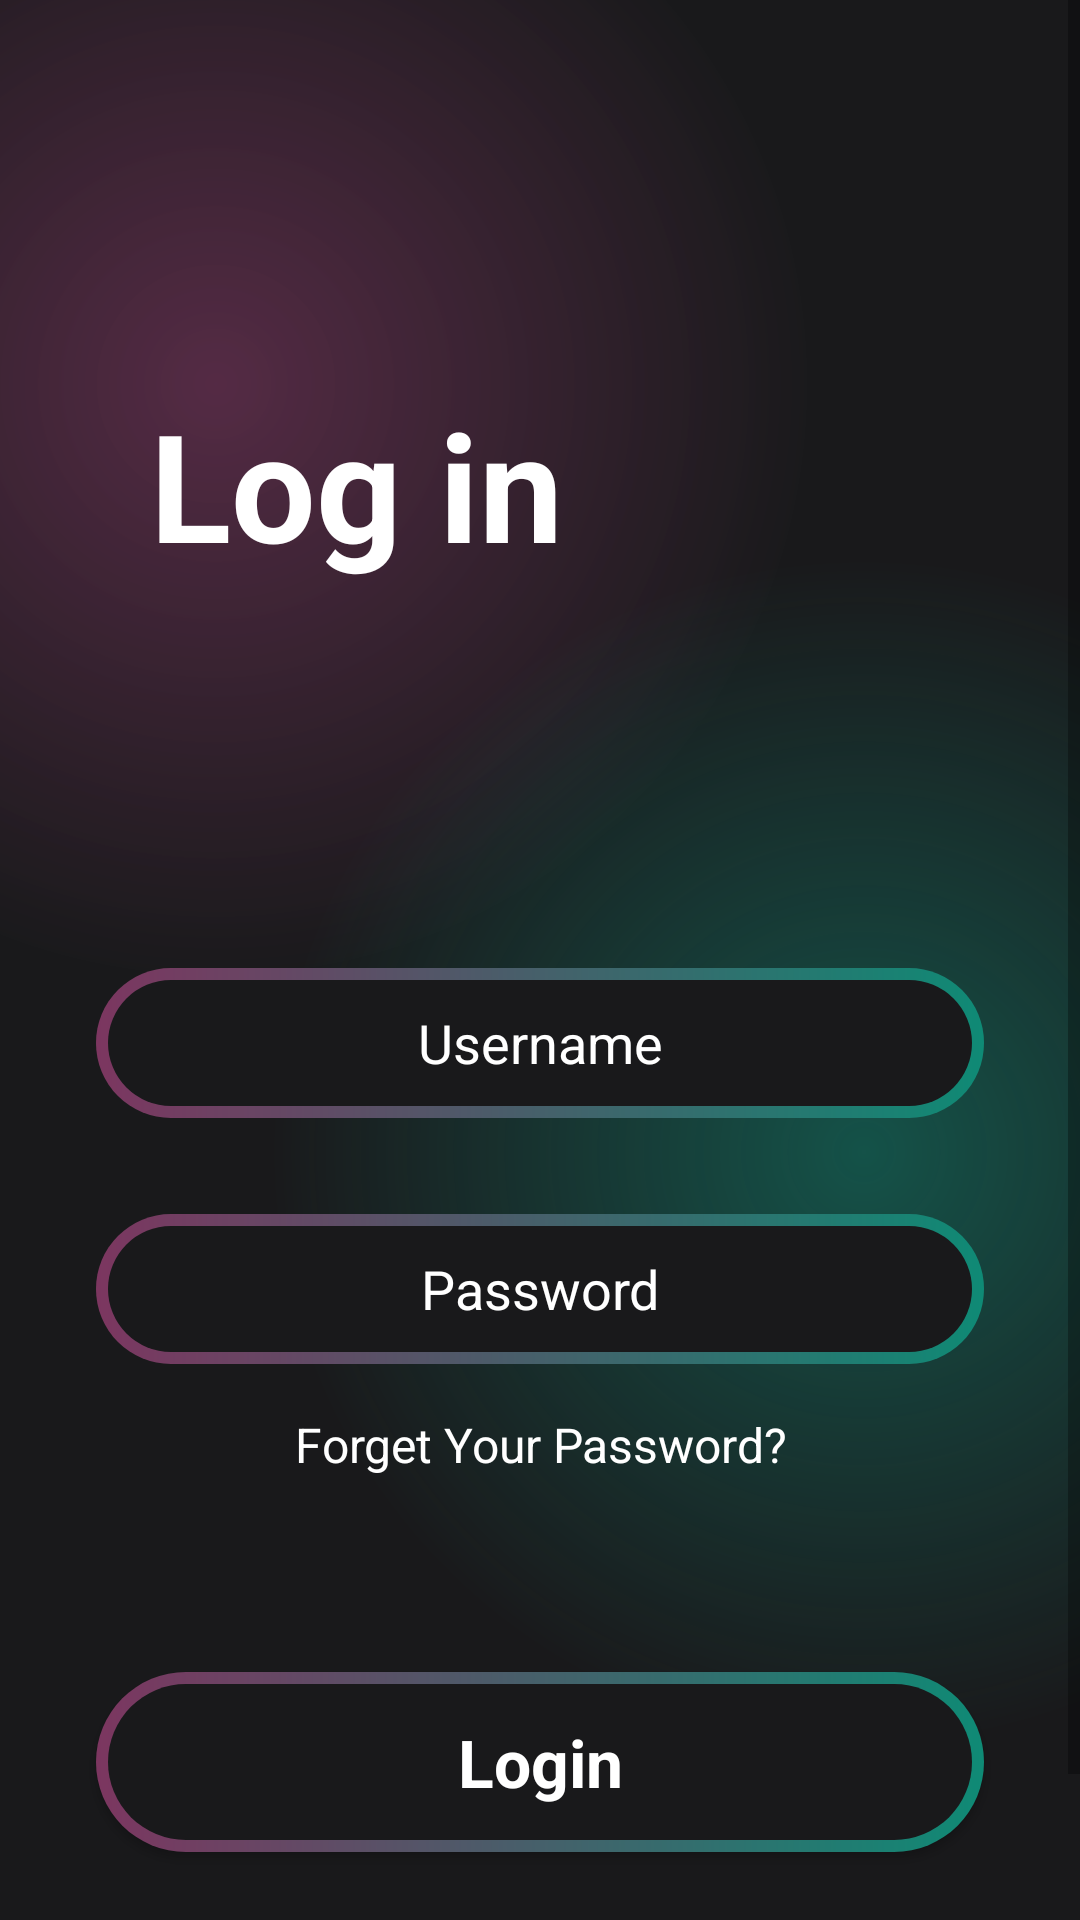

Layout XML and referenced resources for this Android screen:
<!-- AndroidManifest.xml: application theme Theme.TimeMovie -->
<!-- res/layout/activity_login.xml -->
<?xml version="1.0" encoding="utf-8"?>
<androidx.constraintlayout.widget.ConstraintLayout xmlns:android="http://schemas.android.com/apk/res/android"
    xmlns:app="http://schemas.android.com/apk/res-auto"
    xmlns:tools="http://schemas.android.com/tools"
    android:layout_width="match_parent"
    android:layout_height="match_parent"
    android:background="@color/main_background"
    android:focusable="true"
    android:focusableInTouchMode="true"
    tools:context=".Activity.LoginActivity">

    <ScrollView
        android:layout_width="match_parent"
        android:layout_height="match_parent"
        android:background="@drawable/gridient_color_background"
        app:layout_constraintBottom_toBottomOf="parent"
        app:layout_constraintEnd_toEndOf="parent"
        app:layout_constraintStart_toStartOf="parent"
        app:layout_constraintTop_toTopOf="parent">

        <LinearLayout
            android:layout_width="match_parent"
            android:layout_height="wrap_content"
            android:orientation="vertical" >

            <TextView
                android:id="@+id/textView3"
                android:layout_width="304dp"
                android:layout_height="wrap_content"
                android:layout_marginStart="50dp"
                android:layout_marginTop="128dp"
                android:layout_marginEnd="90dp"
                android:text="Log in"
                android:textColor="@color/white"
                android:textSize="50sp"
                android:textStyle="bold" />

            <EditText
                android:id="@+id/editTextTextPersonName"
                android:layout_width="match_parent"
                android:layout_height="50dp"
                android:layout_marginTop="128dp"
                android:layout_marginBottom="16dp"
                android:layout_marginStart="32dp"
                android:layout_marginEnd="32dp"
                android:hint="Username"
                android:textAlignment="center"
                android:ems="10"
                android:inputType="textPersonName"
                android:textColor="@color/white"
                android:textColorHint="@color/white"
                android:background="@drawable/btn_background"/>

            <EditText
                android:id="@+id/editTextTextPassword"
                android:layout_width="match_parent"
                android:layout_height="50dp"

                android:layout_marginStart="32dp"
                android:layout_marginTop="16dp"
                android:layout_marginEnd="32dp"
                android:layout_marginBottom="16dp"
                android:background="@drawable/btn_background"
                android:ems="10"
                android:hint="Password"
                android:inputType="textPassword"
                android:textAlignment="center"
                android:textColor="@color/white"
                android:textColorHint="@color/white" />

            <TextView
                android:id="@+id/textView4"
                android:layout_width="match_parent"
                android:layout_height="wrap_content"
                android:text="Forget Your Password?"
                android:textColor="@color/white"
                android:textAlignment="center"
                android:textSize="16sp"/>

            <androidx.appcompat.widget.AppCompatButton
                android:id="@+id/liginBtn"
                style="@android:style/Widget.Button"
                android:background="@drawable/btn_background"
                android:layout_marginTop="65dp"
                android:layout_marginStart="32dp"
                android:layout_marginEnd="32dp"
                android:layout_width="match_parent"
                android:layout_height="60dp"
                android:text="Login"
                android:textSize="22sp"
                android:textColor="@color/white"
                android:textStyle="bold"/>

            <TextView
                android:id="@+id/textView5"
                android:layout_width="match_parent"
                android:layout_height="wrap_content"
                android:text="Don't have account?"
                android:textAlignment="center"
                android:layout_marginTop="32dp"
                android:textColor="@color/white"
                android:textSize="16sp" />

            <TextView
                android:id="@+id/textView6"
                android:layout_width="match_parent"
                android:layout_height="wrap_content"
                android:text="Register now"
                android:textAlignment="center"
                android:textColor="@color/white"
                android:textSize="16sp" />
        </LinearLayout>
    </ScrollView>
</androidx.constraintlayout.widget.ConstraintLayout>
<!-- resources referenced by this layout -->
<resources>
  <color name="main_background">#19191b</color>
  <color name="white">#FFFFFFFF</color>
  <!-- drawable btn_background (drawable) -->
  <?xml version="1.0" encoding="utf-8"?>
  <layer-list xmlns:android="http://schemas.android.com/apk/res/android">
  <item>
      <shape android:shape="rectangle">
          <corners android:radius="50dp"/>
          <gradient android:startColor="#7c3660"
              android:endColor="#0f8a75"
              android:type="linear"
              android:angle="360"/>
        <size android:width="24dp"
              android:height="24dp"/>
  
      </shape>
  
  </item>
      <item android:top="4dp" android:bottom="4dp" android:left="4dp" android:right="4dp">
          <shape android:shape="rectangle">
              <corners android:radius="50dp"/>
              <solid android:color="#19191b"/>
          </shape>
  
      </item>
  </layer-list>
  <!-- drawable gridient_color_background (drawable) -->
  <?xml version="1.0" encoding="utf-8"?>
  <layer-list xmlns:android="http://schemas.android.com/apk/res/android">
  <item>
      <shape>
          <gradient android:startColor="#997c3660"
              android:centerColor="#19191b"
              android:endColor="#19191b"
              android:type="radial"
              android:gradientRadius="110%p"
              android:centerX="0.2"
              android:centerY="0.2"/>
      </shape>
  </item>
      <item>
          <shape>
              <gradient android:startColor="#800f8a75"
                  android:centerColor="@android:color/transparent"
                  android:endColor="@android:color/transparent"
                  android:gradientRadius="110%p"
                  android:centerY="0.6"
                  android:centerX="0.8"
                  android:type="radial"/>
          </shape>
      </item>
  </layer-list>
  <style name="Theme.TimeMovie" parent="Theme.MaterialComponents.DayNight.NoActionBar">
          
          <item name="colorPrimary">@color/purple_500</item>
          <item name="colorPrimaryVariant">@color/purple_700</item>
          <item name="colorOnPrimary">@color/white</item>
          
          <item name="colorSecondary">@color/teal_200</item>
          <item name="colorSecondaryVariant">@color/teal_700</item>
          <item name="colorOnSecondary">@color/black</item>
          
          
          <item name="colorPrimaryDark">#19191b</item>
      </style>
  <color name="purple_500">#FF6200EE</color>
  <color name="purple_700">#FF3700B3</color>
  <color name="teal_200">#FF03DAC5</color>
  <color name="teal_700">#FF018786</color>
  <color name="black">#FF000000</color>
</resources>
